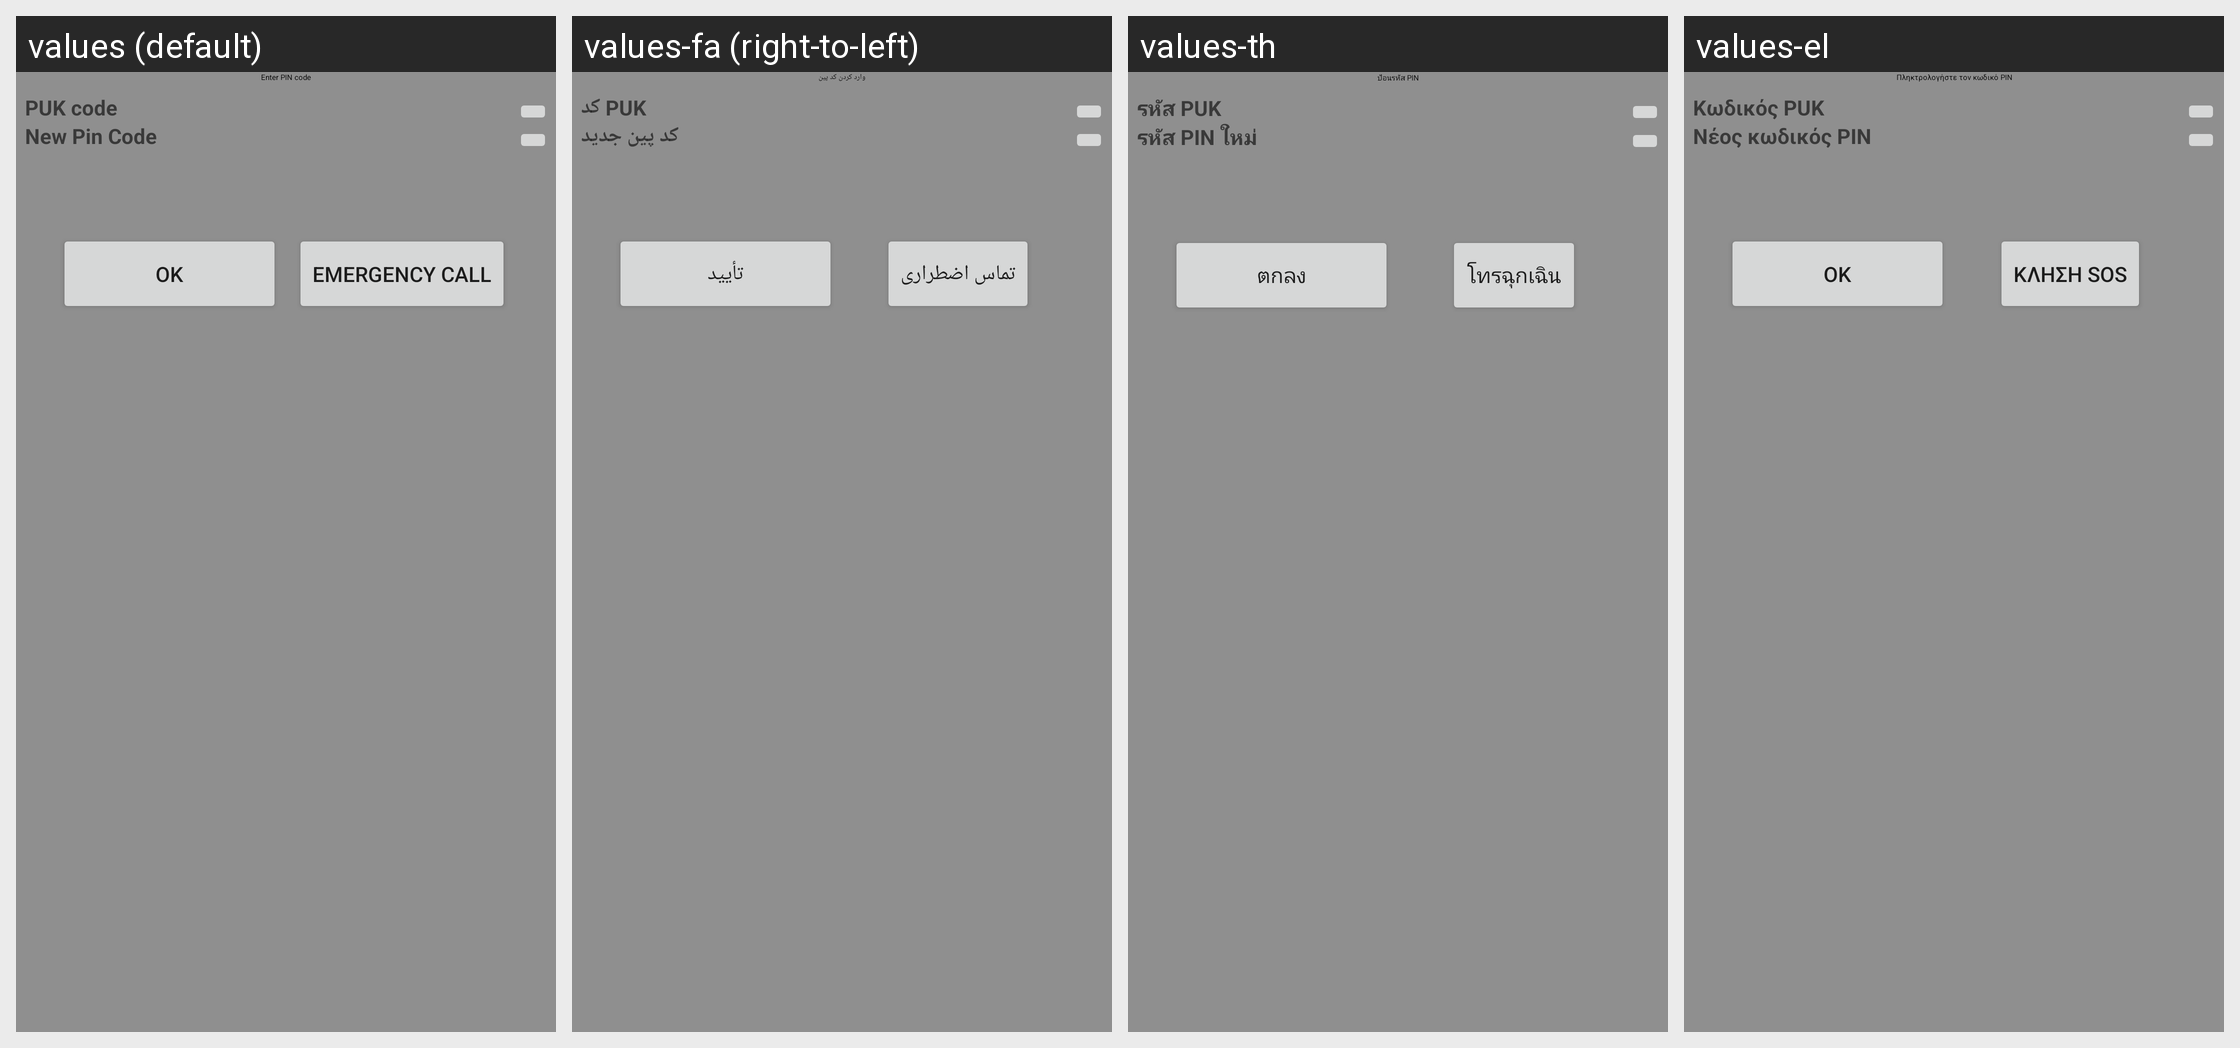

The same Android screen rendered under several of its app's locales, left to right. List the strings drawn on it with the default value and each locale's translation.
Android screen res/layout/keyguard_screen_sim_puk_landscape.xml rendered under 4 locales, left to right: values (default), values-fa (right-to-left), values-th, values-el. Device: Nexus 5 (rendered at 1080×1920; each locale shown at half size, 540×960, under a caption strip naming it); theme Theme.MaterialComponents.DayNight.NoActionBar.
Other locales in the repository, not shown: values-ar, values-ar-rEG, values-bg, values-bn, values-bs, values-ca, values-ca-rES, values-cs, values-da, values-de, values-en, values-en-rCA, values-en-rGB, values-en-rIE, values-en-rIN, values-en-rUS, values-es, values-es-rAR, values-es-rCL, values-es-rES, values-es-rUS, values-et, values-eu, values-fi, values-fi-rFI, values-fr, values-fr-rCA, values-gl, values-hi, values-hi-rIN, values-hr, values-hr-rHR, values-hu, values-in, values-in-rID, values-is, values-it, values-iw, values-ja, values-jv, values-kk, values-ko, values-lt, values-lt-rLT, values-lv, values-mk, values-ms, values-nb, values-nl, values-pl, values-pt, values-pt-rBR, values-pt-rPT, values-ro, values-ro-rRO, values-ru, values-sk, values-sk-rSK, values-sl, values-sl-rSI, values-sq, values-sr, values-sr-rRS, values-su, values-sv, values-th-rTH, values-tl, values-tr, values-uk, values-uk-rUA, values-vi, values-vi-rVN, values-zh-rCN, values-zh-rHK, values-zh-rTW.
Strings drawn on this screen, with the default value and each locale's value (text and hints the layout hard-codes, and strings that could not be matched under every locale, appear in the picture but are not listed):

keyguard_password_enter_pin_code
  values: Enter PIN code
  values-fa: وارد کردن کد پین
  values-th: ป้อนรหัส PIN
  values-el: Πληκτρολογήστε τον κωδικό PIN

keyguard_password_enter_puk_prompt
  values: PUK code
  values-fa: کد PUK
  values-th: รหัส PUK
  values-el: Κωδικός PUK

keyguard_password_enter_pin_prompt
  values: New Pin Code
  values-fa: کد پین جدید
  values-th: รหัส PIN ใหม่
  values-el: Νέος κωδικός PIN

ok
  values: OK
  values-fa: تأیید
  values-th: ตกลง
  values-el: OK

lockscreen_strings_backup_question_emergency_button_txt
  values: Emergency call
  values-fa: تماس اضطراری
  values-th: โทรฉุกเฉิน
  values-el: Κλήση SOS
